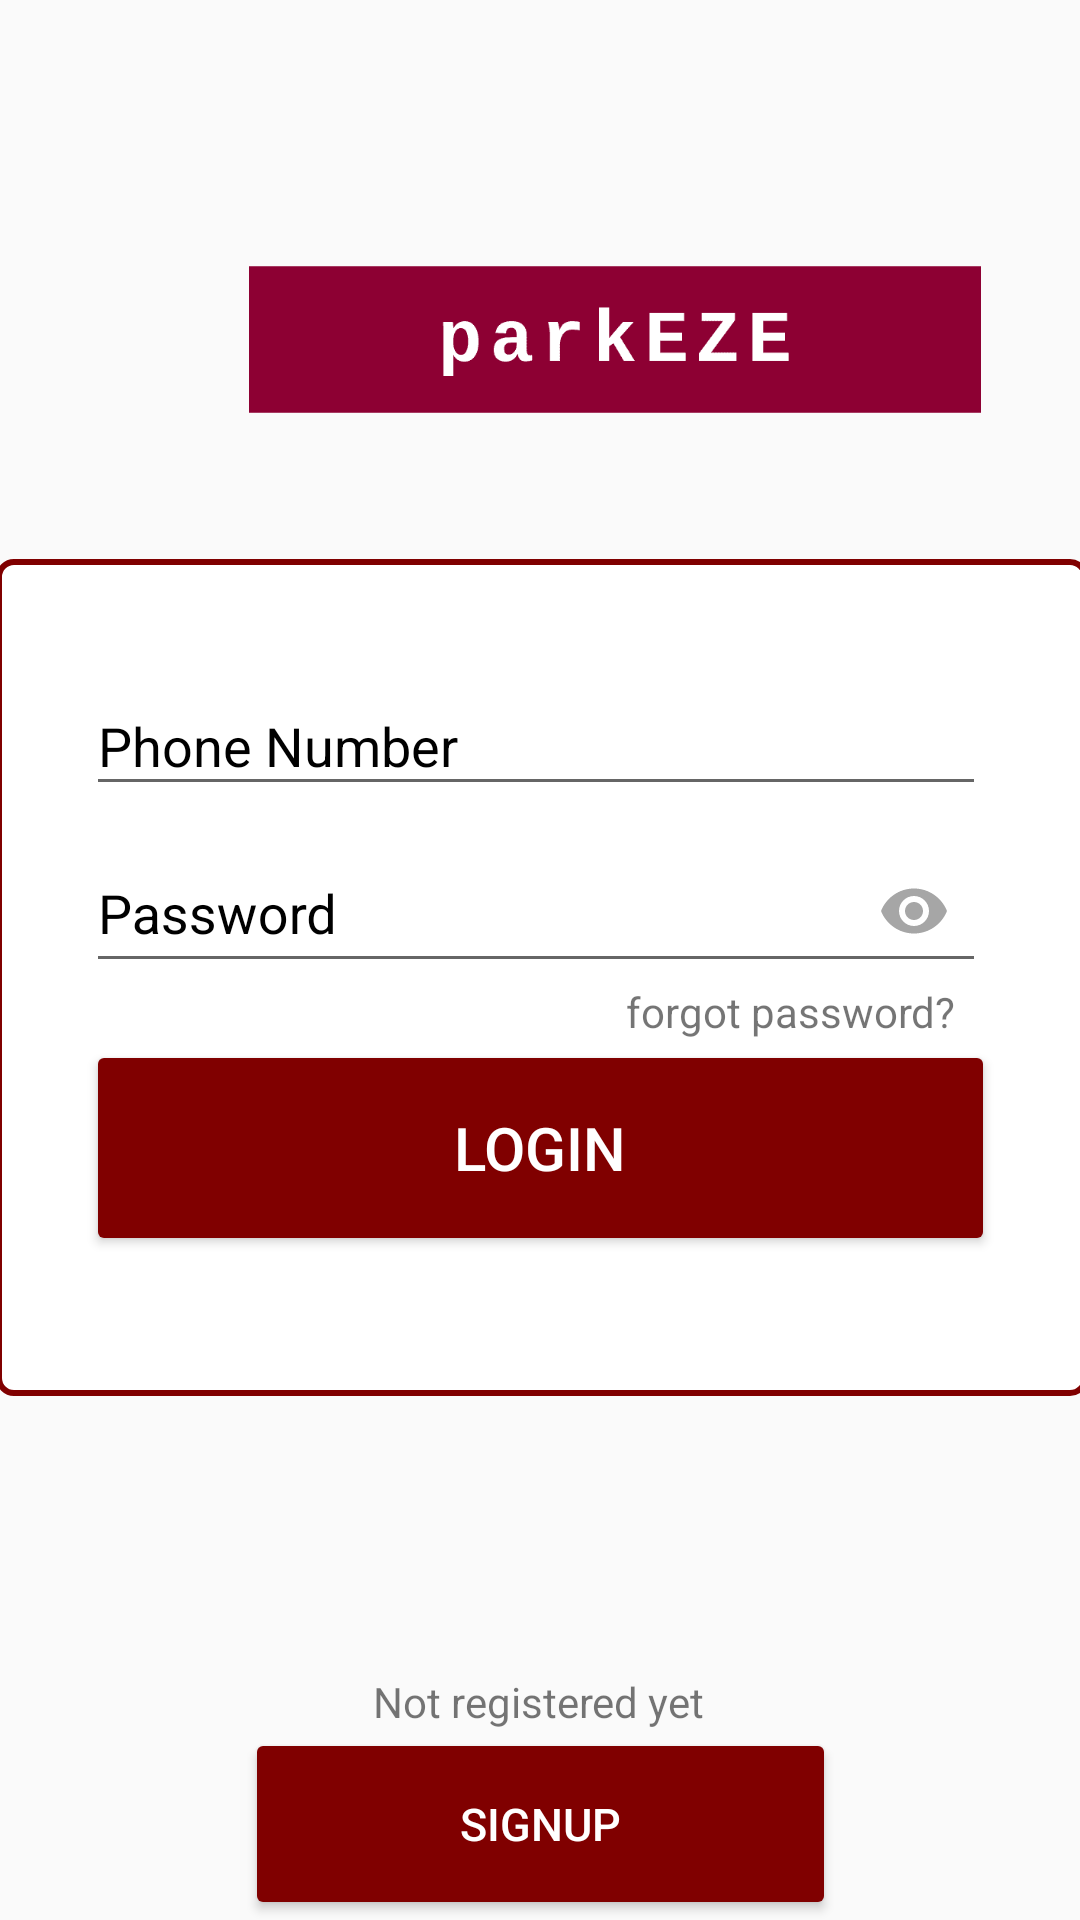

Reconstruct the res/layout file that produces this screen, plus the resources it refers to.
<!-- AndroidManifest.xml: application theme AppTheme -->
<!-- res/layout/activity_master.xml -->
<?xml version="1.0" encoding="utf-8"?>
<androidx.constraintlayout.widget.ConstraintLayout
    xmlns:android="http://schemas.android.com/apk/res/android"
    xmlns:app="http://schemas.android.com/apk/res-auto"
    xmlns:tools="http://schemas.android.com/tools"
    android:layout_width="match_parent"
    android:layout_height="match_parent">

    <ImageView
        android:id="@+id/logo"
        android:layout_width="410dp"
        android:layout_height="305dp"

        android:layout_marginTop="-40dp"
        android:src="@drawable/logo_transparent"
        app:layout_constraintEnd_toEndOf="parent"
        app:layout_constraintHorizontal_bias="0.0"
        app:layout_constraintStart_toStartOf="parent"
        app:layout_constraintTop_toTopOf="parent" />

    <TextView
        android:id="@+id/textView12"
        android:layout_width="310dp"
        android:layout_height="32dp"
        android:text="Welcome to parkEZE"
        android:textAlignment="center"
        android:textColor="#00003f"
        android:textSize="25sp"
        android:textStyle="bold"
        app:layout_constraintBottom_toBottomOf="parent"
        app:layout_constraintEnd_toEndOf="parent"
        app:layout_constraintHorizontal_bias="0.495"
        app:layout_constraintStart_toStartOf="parent"
        app:layout_constraintTop_toTopOf="parent"
        app:layout_constraintVertical_bias="0.301" />

    <LinearLayout
        android:id="@+id/linearLayout2"
        android:layout_width="364dp"
        android:layout_height="279dp"
        android:background="@drawable/cell4"
        android:orientation="vertical"
        android:padding="30dp"
        app:layout_constraintBottom_toTopOf="@+id/btnsgn"
        app:layout_constraintEnd_toEndOf="parent"
        app:layout_constraintHorizontal_bias="0.489"
        app:layout_constraintStart_toStartOf="parent"
        app:layout_constraintTop_toTopOf="@+id/logo"
        app:layout_constraintVertical_bias="0.671">


        <com.google.android.material.textfield.TextInputLayout
            android:id="@+id/phones"
            android:layout_width="300dp"
            android:layout_height="wrap_content"
            android:elevation="25dp"
            android:hint="Phone Number"
            android:textColorHint="#000000"
            app:boxStrokeColor="#000000"
            app:boxStrokeWidthFocused="2dp"
            app:endIconMode="clear_text"
            app:endIconTint="#000000"
            app:hintTextColor="#000000"
            app:layout_constraintBottom_toTopOf="@+id/button2"
            app:layout_constraintEnd_toEndOf="parent"
            app:layout_constraintHorizontal_bias="0.45"
            app:layout_constraintStart_toStartOf="parent"
            app:layout_constraintTop_toBottomOf="@+id/imgLogo"
            app:layout_constraintVertical_bias="0.55"
            app:startIconDrawable="@drawable/ic_mob"
            app:startIconTint="#000000">

            <com.google.android.material.textfield.TextInputEditText
                android:layout_width="match_parent"
                android:layout_height="match_parent"
                android:inputType="phone"
                app:layout_constraintEnd_toEndOf="@+id/salonName"
                app:layout_constraintStart_toStartOf="@+id/salonName" />

        </com.google.android.material.textfield.TextInputLayout>

        <com.google.android.material.textfield.TextInputLayout
            android:id="@+id/pass"
            android:layout_width="300dp"
            android:layout_height="wrap_content"
            android:elevation="25dp"
            android:hint="Password"
            android:textColorHint="#000000"
            app:boxStrokeColor="@color/colorPrimaryDark"
            app:boxStrokeWidthFocused="2dp"
            app:endIconMode="password_toggle"
            app:endIconTint="@color/colorPrimaryDark"
            app:hintTextColor="@color/colorPrimaryDark"
            app:layout_constraintBottom_toTopOf="@+id/button2"
            app:layout_constraintEnd_toEndOf="parent"
            app:layout_constraintHorizontal_bias="0.45"
            app:layout_constraintStart_toStartOf="parent"
            app:layout_constraintTop_toBottomOf="@+id/salonName"
            app:layout_constraintVertical_bias="0.2"
            app:startIconDrawable="@drawable/ic_pass"
            app:startIconTint="@color/colorPrimaryDark">

            <com.google.android.material.textfield.TextInputEditText
                android:layout_width="match_parent"
                android:layout_height="match_parent"
                android:inputType="textPassword" />
        </com.google.android.material.textfield.TextInputLayout>

        <TextView
            android:id="@+id/forgot"
            android:layout_width="wrap_content"
            android:layout_height="wrap_content"
            android:layout_marginStart="180dp"
            android:elevation="20dp"
            android:text="forgot password?"
            app:layout_constraintBottom_toTopOf="@+id/button2"
            app:layout_constraintEnd_toEndOf="@+id/textInputLayout"
            app:layout_constraintHorizontal_bias="1.0"
            app:layout_constraintStart_toStartOf="@+id/textInputLayout"
            app:layout_constraintTop_toBottomOf="@+id/textInputLayout"
            app:layout_constraintVertical_bias="0.4" />

        <Button
            android:id="@+id/btnLogin"
            android:layout_width="303dp"
            android:layout_height="72dp"
            android:layout_marginBottom="188dp"
            android:backgroundTint="@color/colorPrimary"
            android:elevation="25dp"
            android:gravity="center"
            android:text="Login"
            android:textColor="#ffff"
            android:textSize="20sp"
            app:layout_constraintBottom_toBottomOf="parent"
            app:layout_constraintEnd_toEndOf="parent"
            app:layout_constraintHorizontal_bias="0.495"
            app:layout_constraintStart_toStartOf="parent"
            app:layout_constraintTop_toBottomOf="@+id/textView12"
            app:layout_constraintVertical_bias="1.0" />


    </LinearLayout>

    <TextView
        android:id="@+id/textView15"
        android:layout_width="wrap_content"
        android:layout_height="wrap_content"
        android:text="Not registered yet"
        app:layout_constraintBottom_toBottomOf="parent"
        app:layout_constraintEnd_toEndOf="parent"
        app:layout_constraintHorizontal_bias="0.498"
        app:layout_constraintStart_toStartOf="parent"
        app:layout_constraintTop_toBottomOf="@+id/linearLayout2"
        app:layout_constraintVertical_bias="0.594" />

    <Button
        android:id="@+id/btnsgn"
        android:layout_width="197dp"
        android:layout_height="64dp"
        android:layout_marginTop="400dp"
        android:backgroundTint="@color/colorPrimary"

        android:text="signup"
        android:textColor="#fffF"
        android:textSize="15sp"
        app:layout_constraintBottom_toBottomOf="parent"
        app:layout_constraintEnd_toEndOf="parent"
        app:layout_constraintStart_toStartOf="parent"
      />

    <ProgressBar
        android:id="@+id/progressBar"
        style="?android:attr/progressBarStyle"
        android:layout_width="wrap_content"
        android:layout_height="wrap_content"
        app:layout_constraintBottom_toTopOf="@+id/textView12"
        app:layout_constraintEnd_toEndOf="parent"
        app:layout_constraintStart_toStartOf="parent"
        app:layout_constraintTop_toTopOf="parent" />


</androidx.constraintlayout.widget.ConstraintLayout>
<!-- resources referenced by this layout -->
<resources>
  <color name="colorPrimary">#800000</color>
  <color name="colorPrimaryDark">#a6a6a6</color>
  <!-- drawable cell4 (drawable) -->
  <?xml version="1.0" encoding="utf-8"?>
  <shape
      xmlns:android="http://schemas.android.com/apk/res/android"
      xmlns:tools="http://schemas.android.com/tools"
      android:layout_width="match_parent"
      android:layout_height="match_parent"
      tools:targetApi="n">
      <stroke android:width="2dp" android:color="@color/colorPrimary" />
      <padding android:left="2dp"
          android:top="2dp"
          android:right="2dp"
          android:bottom="2dp" />
      <corners android:radius="5dp" />
      <gradient android:centerColor="#ffffff"
          android:type="radial"
          android:gradientRadius="1000%p"
          android:startColor="#ffffff"
          android:endColor="@color/colorPrimary"/>
  
  </shape>
  <!-- drawable logo_transparent: png bitmap (drawable, 2433 bytes) -->
  <style name="AppTheme" parent="Theme.AppCompat.Light.NoActionBar">
          
          <item name="colorPrimary">@color/colorPrimary</item>
          <item name="colorPrimaryDark">@color/colorPrimaryDark</item>
          <item name="colorAccent">@color/colorAccent</item>
      </style>
  <color name="colorAccent">#800000</color>
</resources>
